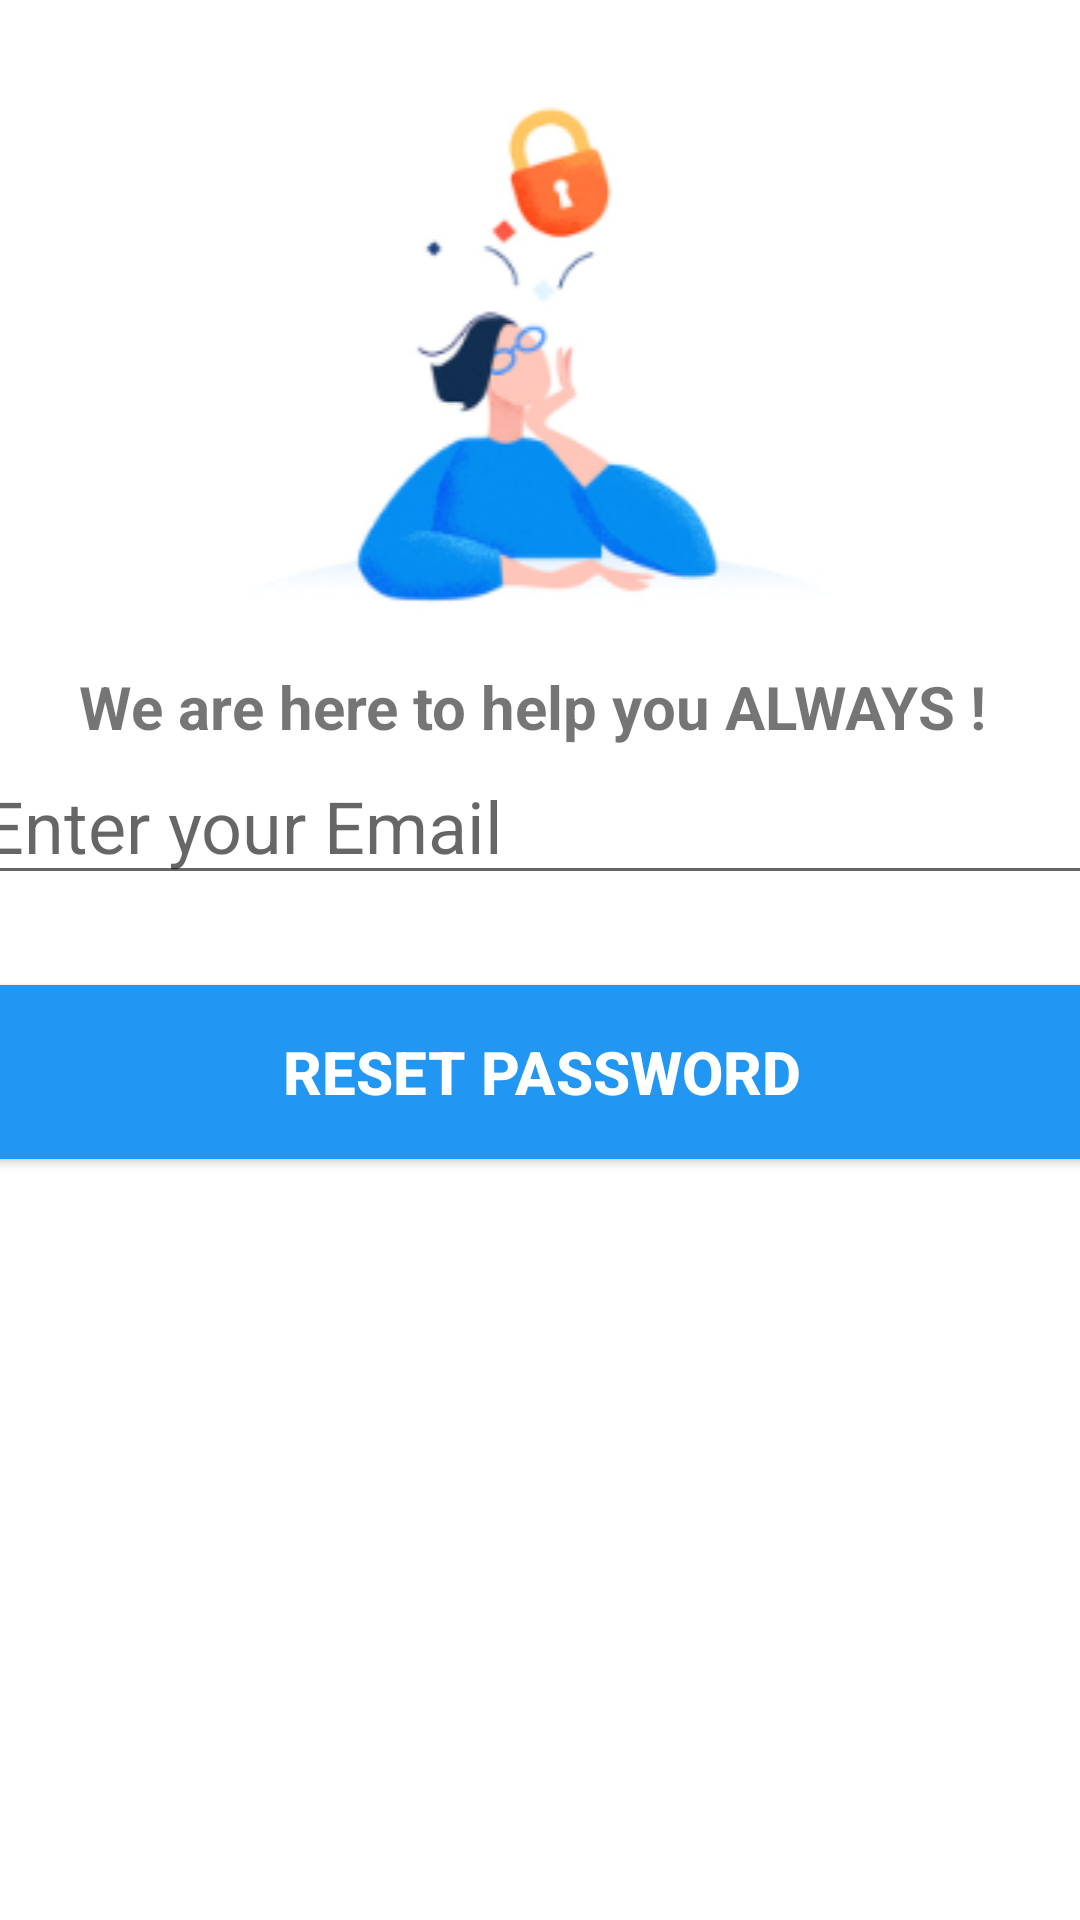

This screen was rendered from an Android layout file. Write that file and the resources it references.
<!-- AndroidManifest.xml: application theme Theme.CCE -->
<!-- res/layout/activity_forgot_password.xml -->
<?xml version="1.0" encoding="utf-8"?>
<androidx.constraintlayout.widget.ConstraintLayout xmlns:android="http://schemas.android.com/apk/res/android"
    xmlns:app="http://schemas.android.com/apk/res-auto"
    xmlns:tools="http://schemas.android.com/tools"
    android:layout_width="match_parent"
    android:layout_height="match_parent"
    tools:context=".ForgotPassword">

    <ImageView
        android:id="@+id/image3"
        android:layout_width="match_parent"
        android:layout_height="wrap_content"
        android:src="@drawable/frgtpass"
        app:layout_constraintTop_toTopOf="parent"
        app:layout_constraintRight_toRightOf="parent"
        app:layout_constraintLeft_toLeftOf="parent"
        tools:ignore="MissingConstraints" />
    <TextView
        android:id="@+id/textView"
        android:layout_width="wrap_content"
        android:layout_height="wrap_content"
        android:text="We are here to help you ALWAYS ! "
        android:textSize="20sp"
        android:textStyle="bold"
        app:layout_constraintTop_toBottomOf="@id/image3"
        app:layout_constraintRight_toRightOf="parent"
        app:layout_constraintLeft_toLeftOf="parent" />

    <EditText
        android:id="@+id/email"
        android:layout_width="380dp"
        android:layout_height="wrap_content"

        android:ems="10"
        android:hint="Enter your Email"
        android:inputType="textEmailAddress"
        android:textSize="24sp"

        app:layout_constraintTop_toBottomOf="@id/textView"
        app:layout_constraintRight_toRightOf="parent"
        app:layout_constraintLeft_toLeftOf="parent"  />

    <Button
        android:id="@+id/resetPassword"
        android:layout_width="380dp"
        android:layout_height="70dp"
        android:text="Reset Password"
        android:textStyle="bold"
        android:backgroundTint="#2196F3"
        android:textColor="#ffff"
        android:textSize="20sp"
        android:layout_marginTop="24dp"
        app:layout_constraintRight_toRightOf="parent"
        app:layout_constraintLeft_toLeftOf="parent"
        app:layout_constraintTop_toBottomOf="@id/email" />

</androidx.constraintlayout.widget.ConstraintLayout>
<!-- resources referenced by this layout -->
<resources>
  <!-- drawable frgtpass: png bitmap (drawable, 23019 bytes) -->
  <style name="Theme.CCE" parent="Theme.MaterialComponents.DayNight.NoActionBar">
          
          <item name="colorPrimary">#00000099</item>
          <item name="colorPrimaryVariant">@android:color/holo_blue_dark</item>
          <item name="colorOnPrimary">@android:color/holo_blue_dark</item>
          
          <item name="colorSecondary">@android:color/holo_blue_dark</item>
          <item name="colorSecondaryVariant">@android:color/holo_blue_dark</item>
          <item name="colorOnSecondary">@color/black</item>
          
          <item name="android:statusBarColor" tools:targetApi="l">?attr/colorPrimaryVariant</item>
          
      </style>
  <!-- not gathered from this repository: default colours our renderer supplied (Android Studio template values) -->
  <color name="black">#FF000000</color>
</resources>
